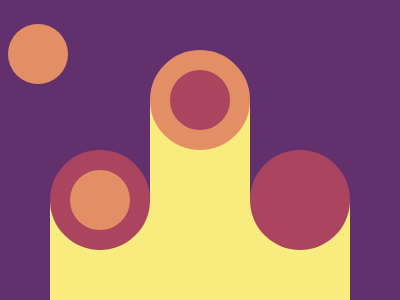

Give the HTML and CSS whose rendering is this image.

<p a><p b><p x c><p x d><p x e><style>*{background:#62306D;position:fixed}p{background:#F7EC7D;width:100}[a]{height:100;margin:192 42;box-shadow:200px 0#F7EC7D}[b]{height:200;margin:92 142}[x]{width:60;height:60;border-radius:50%}[c]{background:#E38F66;border:20px solid#AA445F;margin:142 42;box-shadow:200px 0#AA445F}[d]{background:#AA445F;border:20px solid#E38F66;margin:42 142}[e]{background:#E38F66;margin:162 262